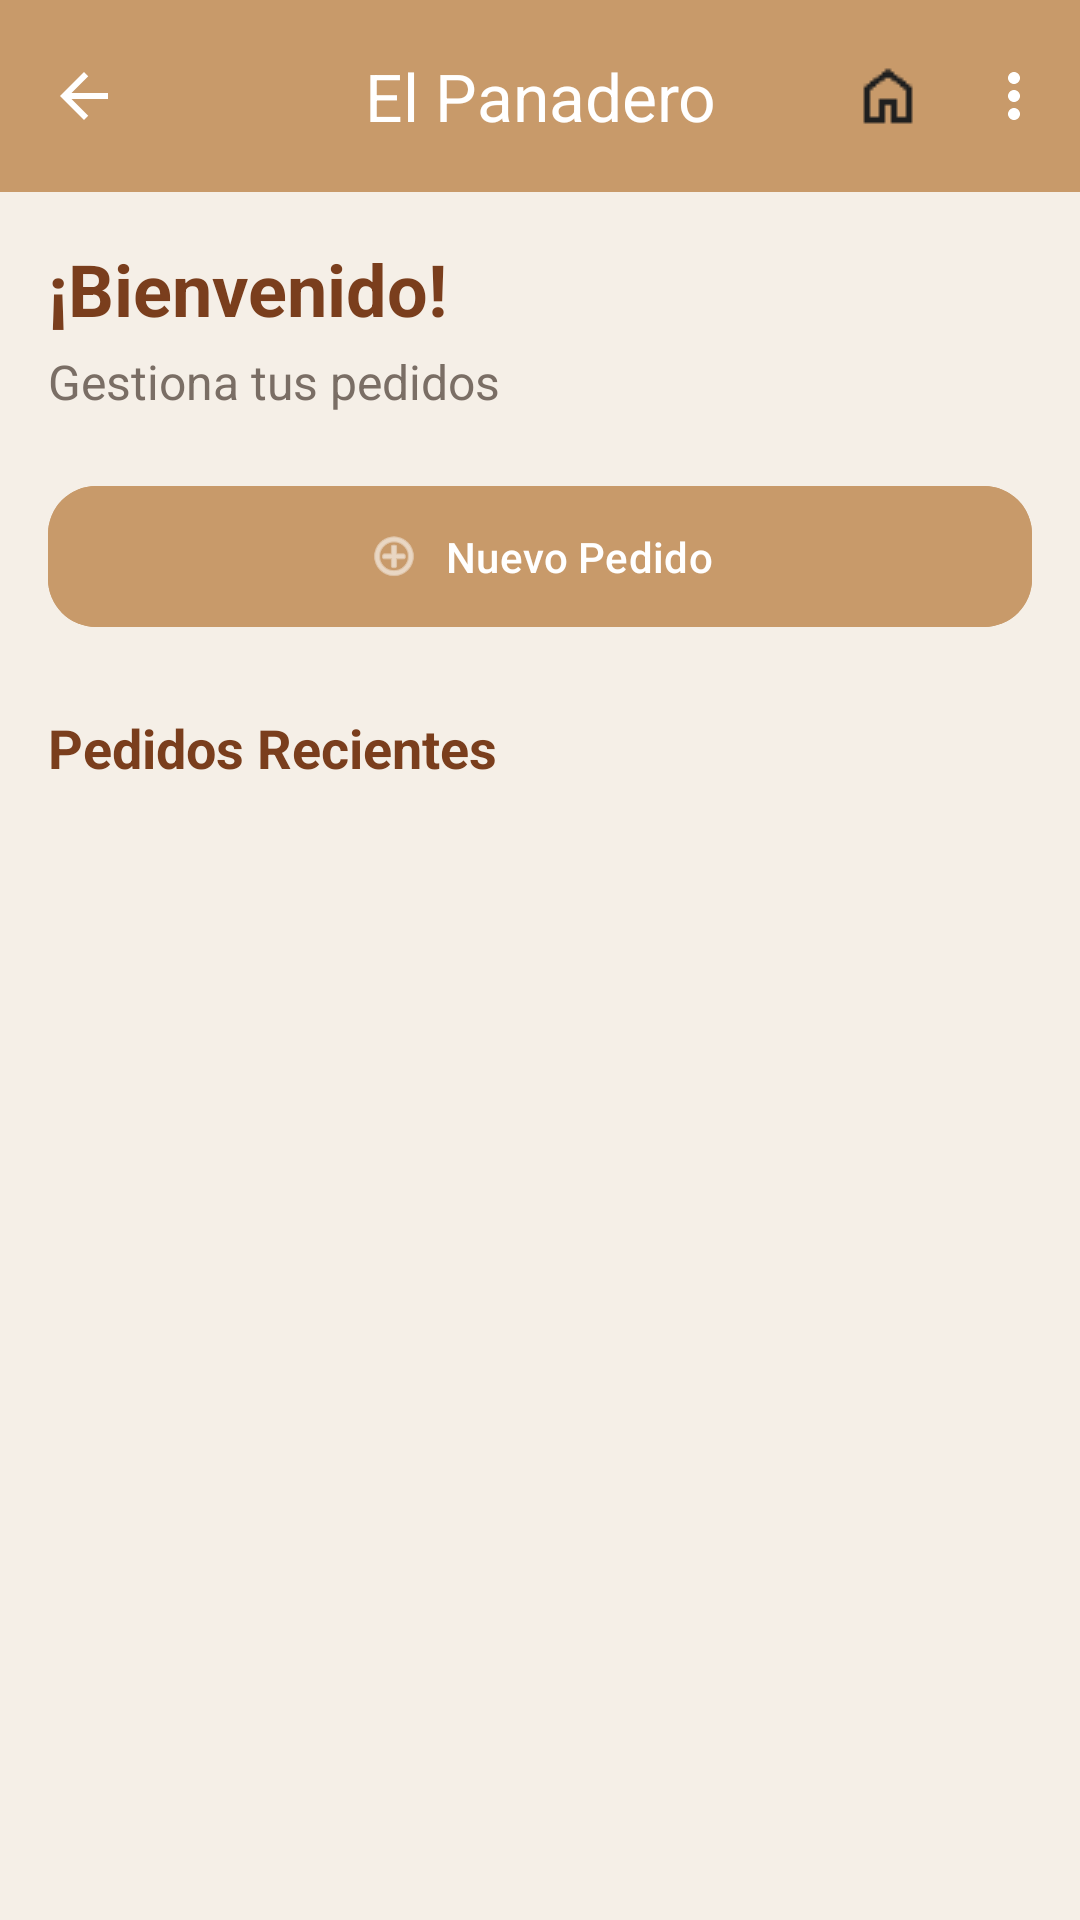

Android layout source for this screen:
<!-- AndroidManifest.xml: application theme Theme.AppPanadero -->
<!-- res/layout/activity_home.xml -->
<?xml version="1.0" encoding="utf-8"?>
<androidx.coordinatorlayout.widget.CoordinatorLayout
    xmlns:android="http://schemas.android.com/apk/res/android"
    xmlns:app="http://schemas.android.com/apk/res-auto"
    android:layout_width="match_parent"
    android:layout_height="match_parent"
    android:background="@color/cream_background">

    
    <com.google.android.material.appbar.AppBarLayout
        android:layout_width="match_parent"
        android:layout_height="wrap_content"
        android:theme="@style/ThemeOverlay.Material3.Dark.ActionBar">

        <com.google.android.material.appbar.MaterialToolbar
            android:id="@+id/toolbar"
            android:layout_width="match_parent"
            android:layout_height="?attr/actionBarSize"
            app:title="El Panadero"
            app:titleCentered="true"
            app:menu="@menu/menu_home"
            android:background="@color/primary_color"
            app:titleTextColor="@android:color/white"
            app:navigationIcon="@drawable/ic_back"/>

    </com.google.android.material.appbar.AppBarLayout>

    
    <androidx.core.widget.NestedScrollView
        android:layout_width="match_parent"
        android:layout_height="match_parent"
        app:layout_behavior="@string/appbar_scrolling_view_behavior">

        <LinearLayout
            android:layout_width="match_parent"
            android:layout_height="wrap_content"
            android:orientation="vertical"
            android:padding="16dp">

            
            <TextView
                android:id="@+id/tvBienvenida"
                android:layout_width="wrap_content"
                android:layout_height="wrap_content"
                android:text="¡Bienvenido!"
                android:textSize="24sp"
                android:textStyle="bold"
                android:textColor="@color/primary_dark"/>

            <TextView
                android:layout_width="wrap_content"
                android:layout_height="wrap_content"
                android:text="Gestiona tus pedidos"
                android:textSize="16sp"
                android:textColor="@color/text_secondary"
                android:layout_marginTop="4dp"/>

            
            <com.google.android.material.button.MaterialButton
                android:id="@+id/btnNuevoPedido"
                android:layout_width="match_parent"
                android:layout_height="wrap_content"
                android:layout_marginTop="20dp"
                android:backgroundTint="@color/primary_color"
                android:padding="14dp"
                android:text="Nuevo Pedido"
                android:textAllCaps="false"
                android:textColor="@android:color/white"
                app:cornerRadius="16dp"
                app:icon="@android:drawable/ic_menu_add"
                app:iconGravity="textStart"
                app:iconPadding="8dp" />

            
            <TextView
                android:layout_width="wrap_content"
                android:layout_height="wrap_content"
                android:text="Pedidos Recientes"
                android:textSize="18sp"
                android:textStyle="bold"
                android:textColor="@color/primary_dark"
                android:layout_marginTop="24dp"
                android:layout_marginBottom="8dp"/>

            
            <androidx.recyclerview.widget.RecyclerView
                android:id="@+id/recyclerPedidos"
                android:layout_width="match_parent"
                android:layout_height="wrap_content"
                android:nestedScrollingEnabled="false"/>

        </LinearLayout>

    </androidx.core.widget.NestedScrollView>

</androidx.coordinatorlayout.widget.CoordinatorLayout>
<!-- resources referenced by this layout -->
<resources>
  <color name="primary_color">#C89A6A</color>
  <color name="primary_dark">#7A3E1D</color>
  <color name="text_secondary">#7A6E65</color>
  <!-- drawable ic_back (drawable) -->
  <vector xmlns:android="http://schemas.android.com/apk/res/android"
      android:width="24dp"
      android:height="24dp"
      android:viewportWidth="24"
      android:viewportHeight="24"
      android:tint="?attr/colorOnPrimary">
  
      <path
          android:fillColor="@android:color/white"
          android:pathData="M20,11H7.83l5.59,-5.59L12,4l-8,8 8,8 1.41,-1.41L7.83,13H20z"/>
  </vector>
  <style name="Theme.AppPanadero" parent="Base.Theme.AppPanadero" />
  <style name="Base.Theme.AppPanadero" parent="Theme.Material3.DayNight.NoActionBar">
          <item name="android:colorBackground">@color/background</item>
          <item name="colorPrimary">@color/primary_color</item>
          <item name="colorOnPrimary">@color/white</item>
      </style>
  <color name="background">#F5EFE7</color>
  <color name="white">#FFFFFF</color>
</resources>
